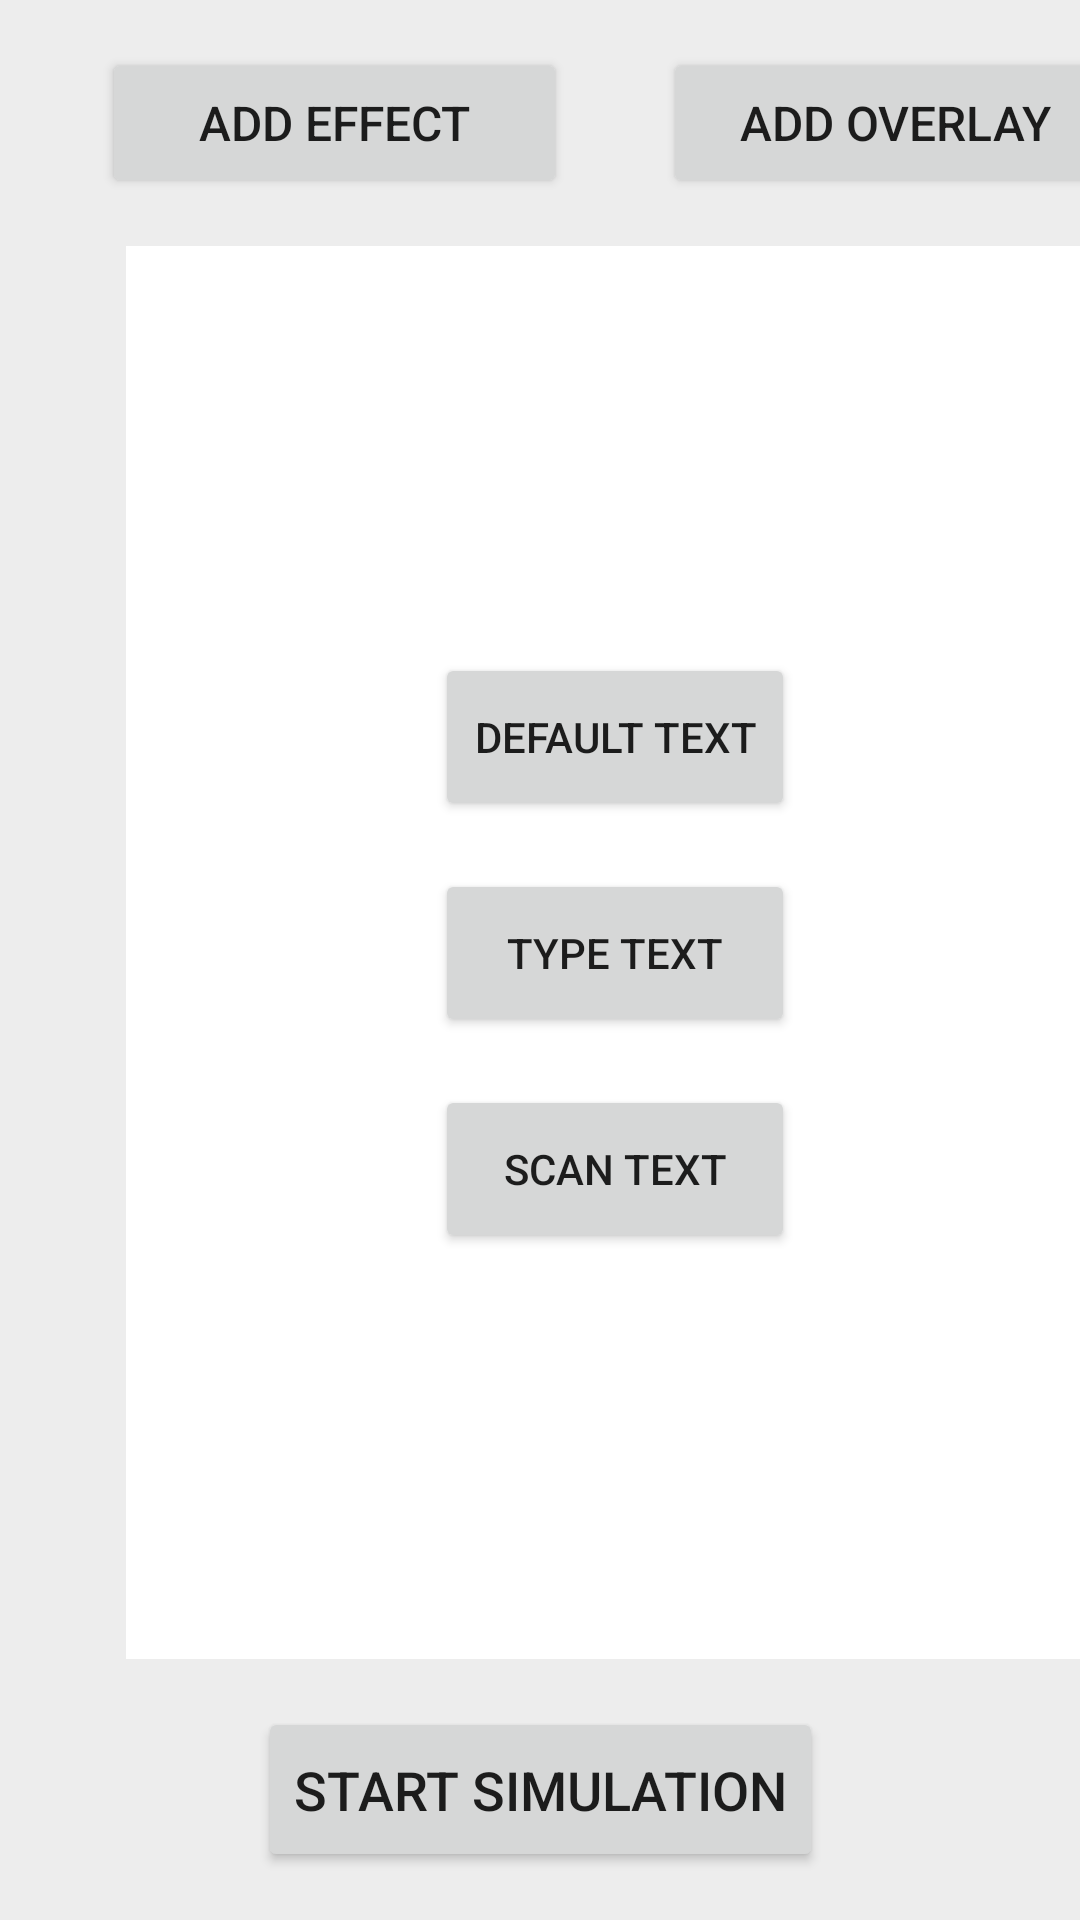

Write the Android layout XML for this screen, with the resource values it uses.
<!-- AndroidManifest.xml: application theme Theme.VisualStressSimulator -->
<!-- res/layout/activity_text_sim_main.xml -->
<?xml version="1.0" encoding="utf-8"?>
<androidx.constraintlayout.widget.ConstraintLayout xmlns:android="http://schemas.android.com/apk/res/android"
    xmlns:app="http://schemas.android.com/apk/res-auto"
    xmlns:tools="http://schemas.android.com/tools"
    android:layout_width="match_parent"
    android:layout_height="match_parent"
    android:background="#EDEDED"
    tools:context=".TextSimMainActivity">

    <Button
        android:id="@+id/overlayTSimButtonMain"
        android:layout_width="155dp"
        android:layout_height="50dp"
        android:layout_marginStart="16dp"
        android:layout_marginTop="16dp"
        android:layout_marginEnd="16dp"
        android:layout_marginBottom="16dp"
        android:text="@string/add_overlay"
        android:textAlignment="center"
        android:textSize="16sp"
        app:layout_constraintBottom_toBottomOf="parent"
        app:layout_constraintEnd_toEndOf="parent"
        app:layout_constraintHorizontal_bias="0.0"
        app:layout_constraintStart_toStartOf="@+id/textSimMainVertGuideline"
        app:layout_constraintTop_toTopOf="parent"
        app:layout_constraintVertical_bias="0.0" />

    <Button
        android:id="@+id/effectTSimButtonMain"
        android:layout_width="155dp"
        android:layout_height="50dp"
        android:layout_marginStart="16dp"
        android:layout_marginEnd="16dp"
        android:text="@string/add_effect"
        android:textAlignment="center"
        android:textSize="16sp"
        app:layout_constraintBaseline_toBaselineOf="@+id/overlayTSimButtonMain"
        app:layout_constraintEnd_toStartOf="@+id/textSimMainVertGuideline"
        app:layout_constraintHorizontal_bias="1.0"
        app:layout_constraintStart_toStartOf="parent" />

    <Button
        android:id="@+id/startTSimButtonMain"
        android:layout_width="wrap_content"
        android:layout_height="55dp"
        android:layout_marginStart="16dp"
        android:layout_marginEnd="16dp"
        android:layout_marginBottom="16dp"
        android:text="@string/start_simulation"
        android:textAlignment="center"
        android:textSize="18sp"
        app:layout_constraintBottom_toBottomOf="parent"
        app:layout_constraintEnd_toEndOf="parent"
        app:layout_constraintStart_toStartOf="parent" />

    <View
        android:id="@+id/viewTSimMain"
        android:layout_width="0dp"
        android:layout_height="0dp"
        android:layout_marginStart="8dp"
        android:layout_marginTop="16dp"
        android:layout_marginEnd="8dp"
        android:layout_marginBottom="16dp"
        android:background="#FFFFFF"
        app:layout_constraintBottom_toTopOf="@+id/startTSimButtonMain"
        app:layout_constraintEnd_toEndOf="@+id/overlayTSimButtonMain"
        app:layout_constraintHorizontal_bias="0.0"
        app:layout_constraintStart_toStartOf="@+id/effectTSimButtonMain"
        app:layout_constraintTop_toBottomOf="@+id/overlayTSimButtonMain"
        app:layout_constraintVertical_bias="0.0" />

    <Button
        android:id="@+id/typeTextButton"
        android:layout_width="120dp"
        android:layout_height="56dp"
        android:layout_marginStart="16dp"
        android:layout_marginTop="16dp"
        android:layout_marginEnd="16dp"
        android:layout_marginBottom="16dp"
        android:text="@string/type_text"
        android:textAlignment="center"
        app:layout_constraintBottom_toBottomOf="@+id/viewTSimMain"
        app:layout_constraintEnd_toEndOf="@+id/viewTSimMain"
        app:layout_constraintStart_toStartOf="@+id/viewTSimMain"
        app:layout_constraintTop_toTopOf="@+id/viewTSimMain" />

    <Button
        android:id="@+id/scanTextButton"
        android:layout_width="120dp"
        android:layout_height="56dp"
        android:layout_marginStart="16dp"
        android:layout_marginTop="16dp"
        android:layout_marginEnd="16dp"
        android:layout_marginBottom="16dp"
        android:text="@string/scan_text"
        android:textAlignment="center"
        app:layout_constraintBottom_toBottomOf="@+id/viewTSimMain"
        app:layout_constraintEnd_toEndOf="@+id/typeTextButton"
        app:layout_constraintStart_toStartOf="@+id/typeTextButton"
        app:layout_constraintTop_toBottomOf="@+id/typeTextButton"
        app:layout_constraintVertical_bias="0.0" />

    <androidx.constraintlayout.widget.Guideline
        android:id="@+id/textSimMainVertGuideline"
        android:layout_width="wrap_content"
        android:layout_height="wrap_content"
        android:orientation="vertical"
        app:layout_constraintGuide_begin="205dp" />

    <Button
        android:id="@+id/useDefaultTextButton"
        android:layout_width="120dp"
        android:layout_height="56dp"
        android:layout_marginStart="16dp"
        android:layout_marginTop="16dp"
        android:layout_marginEnd="16dp"
        android:layout_marginBottom="16dp"
        android:text="@string/default_text"
        android:textAlignment="center"
        app:layout_constraintBottom_toTopOf="@+id/typeTextButton"
        app:layout_constraintEnd_toEndOf="@+id/typeTextButton"
        app:layout_constraintStart_toStartOf="@+id/typeTextButton"
        app:layout_constraintTop_toTopOf="@+id/viewTSimMain"
        app:layout_constraintVertical_bias="1.0" />

</androidx.constraintlayout.widget.ConstraintLayout>
<!-- resources referenced by this layout -->
<resources>
  <string name="add_effect">Add Effect</string>
  <string name="add_overlay">Add Overlay</string>
  <string name="default_text">Default Text</string>
  <string name="scan_text">Scan Text</string>
  <string name="start_simulation">Start Simulation</string>
  <string name="type_text">Type Text</string>
  <style name="Theme.VisualStressSimulator" parent="Theme.MaterialComponents.DayNight.DarkActionBar">
          
          <item name="colorPrimary">@color/buttons</item>
          <item name="colorPrimaryVariant">@color/buttons</item>
          <item name="colorOnPrimary">@color/white</item>
          
          <item name="colorSecondary">@color/add_button</item>
          <item name="colorSecondaryVariant">@color/run_sim_button</item>
          <item name="colorOnSecondary">@color/black</item>
          
          <item name="android:statusBarColor" tools:targetApi="l">?attr/colorPrimaryVariant</item>
          
      </style>
  <color name="buttons">#E6C9C9</color>
  <color name="white">#FFFFFFFF</color>
  <color name="add_button">#31C185</color>
  <color name="run_sim_button">#DC4C0A</color>
  <color name="black">#FF000000</color>
</resources>
